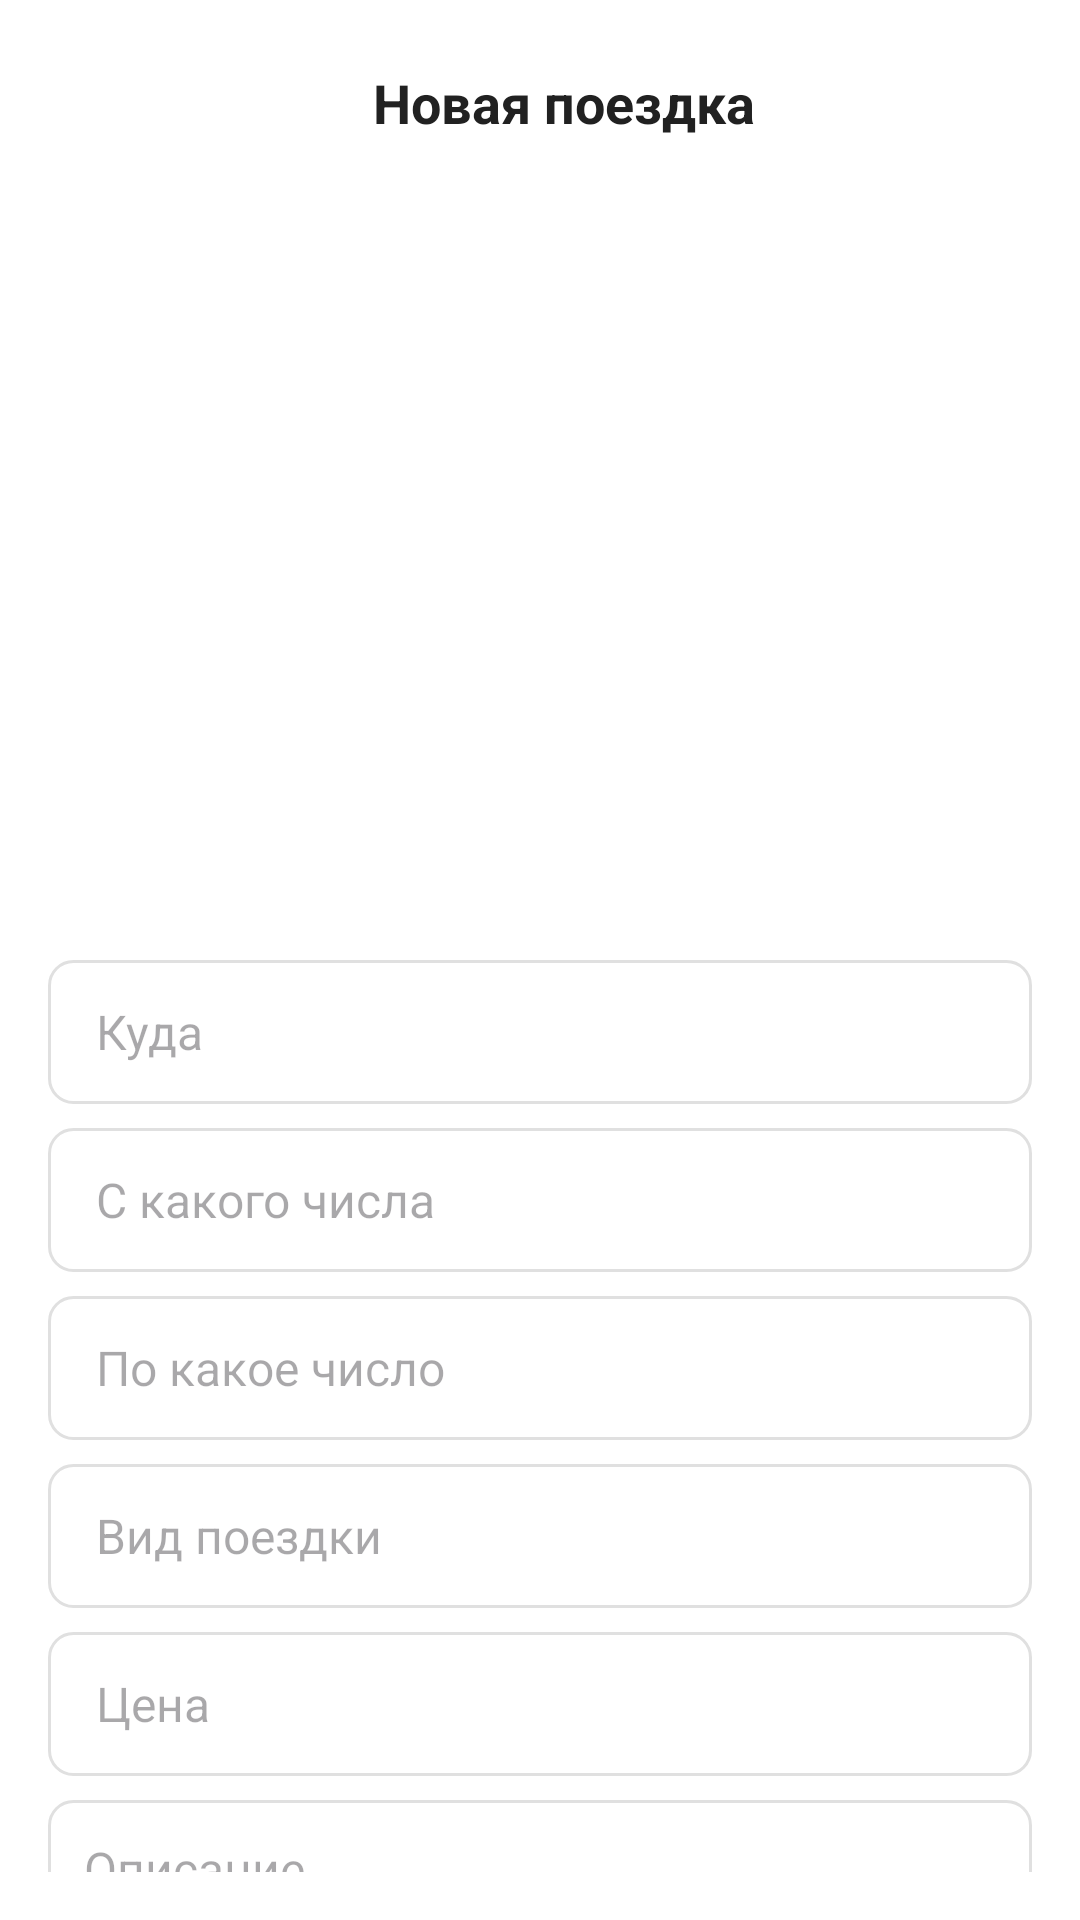

Produce the Android XML layout that renders to this screen, including the resource entries it uses.
<!-- AndroidManifest.xml: application theme Theme.Kyrsach4 -->
<!-- res/layout/activity_create_ks.xml -->
<?xml version="1.0" encoding="utf-8"?>
<androidx.constraintlayout.widget.ConstraintLayout
    xmlns:android="http://schemas.android.com/apk/res/android"
    xmlns:app="http://schemas.android.com/apk/res-auto"
    xmlns:tools="http://schemas.android.com/tools"
    android:id="@+id/root"
    android:layout_width="match_parent"
    android:layout_height="match_parent"
    android:background="@android:color/white"
    android:padding="16dp">

    
    <ImageButton
        android:id="@+id/btn_back"
        android:layout_width="40dp"
        android:layout_height="40dp"
        android:background="?attr/selectableItemBackgroundBorderless"
        android:contentDescription="Назад"
        android:src="@drawable/icons8_arri_re_24"
        app:layout_constraintStart_toStartOf="parent"
        app:layout_constraintTop_toTopOf="parent"
        app:tint="#435986" />

    

    <TextView
        android:id="@+id/tv_username"
        android:layout_width="wrap_content"
        android:layout_height="wrap_content"
        android:layout_marginTop="6dp"
        android:gravity="center"
        android:text="Новая поездка"
        android:textColor="#212121"
        android:textSize="18sp"
        android:textStyle="bold"
        app:layout_constraintEnd_toEndOf="parent"
        app:layout_constraintHorizontal_bias="0.424"
        app:layout_constraintStart_toEndOf="@id/btn_back"
        app:layout_constraintTop_toTopOf="@id/btn_back" />

    <com.google.android.material.imageview.ShapeableImageView
        android:id="@+id/iv_big_image_container"
        android:layout_width="120dp"
        android:layout_height="120dp"
        android:layout_marginTop="16dp"
        android:scaleType="centerCrop"
        android:src="@drawable/a"
        app:layout_constraintTop_toBottomOf="@id/btn_back"
        app:layout_constraintStart_toStartOf="parent"
        app:layout_constraintEnd_toEndOf="parent"
        app:shapeAppearanceOverlay="@style/CircleImage"/>

    
    <androidx.recyclerview.widget.RecyclerView
        android:id="@+id/rv_thumbnails"
        android:layout_width="0dp"
        android:layout_height="100dp"
        android:layout_marginTop="12dp"
        android:clipToPadding="false"
        android:paddingStart="8dp"
        android:paddingEnd="8dp"
        android:scrollbars="horizontal"
        app:layout_constraintTop_toBottomOf="@id/iv_big_image_container"
        app:layout_constraintStart_toStartOf="parent"
        app:layout_constraintEnd_toEndOf="parent"/>

    
    <LinearLayout
        android:id="@+id/form_container"
        android:orientation="vertical"
        android:layout_width="0dp"
        android:layout_height="wrap_content"
        android:layout_marginTop="16dp"
        app:layout_constraintTop_toBottomOf="@id/rv_thumbnails"
        app:layout_constraintStart_toStartOf="parent"
        app:layout_constraintEnd_toEndOf="parent">

        
        <EditText
            android:id="@+id/et_where"
            android:layout_width="match_parent"
            android:layout_height="48dp"
            android:background="@drawable/edittext_bg"
            android:hint="Куда"
            android:paddingStart="16dp"
            android:paddingEnd="16dp"
            android:textColor="#212121"
            android:textSize="16sp"
            android:layout_marginBottom="8dp"/>

        <EditText
            android:id="@+id/et_when"
            android:layout_width="match_parent"
            android:layout_height="48dp"
            android:background="@drawable/edittext_bg"
            android:hint="С какого числа"
            android:paddingStart="16dp"
            android:paddingEnd="16dp"
            android:textColor="#212121"
            android:textSize="16sp"
            android:focusable="false"
            android:clickable="true"
            android:layout_marginBottom="8dp"/>
        <EditText
            android:id="@+id/et_when2"
            android:layout_width="match_parent"
            android:layout_height="48dp"
            android:background="@drawable/edittext_bg"
            android:hint="По какое число"
            android:paddingStart="16dp"
            android:paddingEnd="16dp"
            android:textColor="#212121"
            android:textSize="16sp"
            android:focusable="false"
            android:clickable="true"
            android:layout_marginBottom="8dp"/>

        
        <EditText
            android:id="@+id/et_trip_type"
            android:layout_width="match_parent"
            android:layout_height="48dp"
            android:background="@drawable/edittext_bg"
            android:hint="Вид поездки"
            android:paddingStart="16dp"
            android:paddingEnd="16dp"
            android:textColor="#212121"
            android:textSize="16sp"
            android:layout_marginBottom="8dp"/>

        
        <EditText
            android:id="@+id/et_price"
            android:layout_width="match_parent"
            android:layout_height="48dp"
            android:background="@drawable/edittext_bg"
            android:hint="Цена"
            android:paddingStart="16dp"
            android:paddingEnd="16dp"
            android:inputType="numberDecimal"
            android:textSize="16sp"
            android:textColor="#212121"
            android:layout_marginBottom="8dp"/>

        
        <EditText
            android:id="@+id/et_description"
            android:layout_width="match_parent"
            android:layout_height="80dp"
            android:background="@drawable/edittext_bg"
            android:hint="Описание"
            android:padding="12dp"
            android:gravity="top"
            android:inputType="textMultiLine"
            android:textSize="16sp"
            android:textColor="#212121"
            android:minLines="3"
            android:maxLines="4"/>
    </LinearLayout>

    
    <androidx.appcompat.widget.AppCompatButton
        android:id="@+id/btn_primary"
        android:layout_width="0dp"
        android:layout_height="45dp"
        android:layout_marginTop="16dp"
        android:background="@drawable/button_ks"
        android:text="Создать поездку"
        android:textColor="@android:color/white"
        android:textSize="16sp"
        android:textStyle="bold"
        app:layout_constraintEnd_toEndOf="parent"
        app:layout_constraintStart_toStartOf="parent"
        app:layout_constraintTop_toBottomOf="@id/form_container" />

    
    <LinearLayout
        android:id="@+id/bottom_toggle"
        android:layout_width="0dp"
        android:layout_height="48dp"
        android:orientation="horizontal"
        android:gravity="center"
        android:layout_marginTop="16dp"
        android:padding="4dp"
        app:layout_constraintTop_toBottomOf="@id/btn_primary"
        app:layout_constraintBottom_toBottomOf="parent"
        app:layout_constraintStart_toStartOf="parent"
        app:layout_constraintEnd_toEndOf="parent">

        <androidx.appcompat.widget.AppCompatButton
            android:id="@+id/btn_publication"
            android:layout_width="0dp"
            android:layout_height="match_parent"
            android:layout_weight="1"
            android:background="@drawable/button_left_inactive"
            android:text="ПУБЛИКАЦИЯ"
            android:textColor="#CCCCCC"
            android:textAllCaps="false"
            android:textSize="14sp"
            android:textStyle="bold" />
        <androidx.appcompat.widget.AppCompatButton
            android:id="@+id/btn_trip"
            android:layout_width="0dp"
            android:layout_weight="1"
            android:layout_height="match_parent"
            android:text="ПОЕЗДКА"
            android:textColor="@android:color/white"
            android:textAllCaps="false"
            android:textSize="14sp"
            android:textStyle="bold"
            android:background="@drawable/button_right"/>
    </LinearLayout>

</androidx.constraintlayout.widget.ConstraintLayout>
<!-- resources referenced by this layout -->
<resources>
  <!-- drawable button_ks (drawable) -->
  <shape xmlns:android="http://schemas.android.com/apk/res/android"
      android:shape="rectangle">
  
      <solid android:color="#435986"/>
      <corners android:radius="12dp"/>
      <padding
          android:left="10dp"
          android:right="10dp"
          android:top="5dp"
          android:bottom="5dp"/>
  </shape>
  <!-- drawable button_left_inactive (drawable) -->
  <?xml version="1.0" encoding="utf-8"?>
  <shape xmlns:android="http://schemas.android.com/apk/res/android">
      <solid android:color="@android:color/transparent" />
      <corners android:topLeftRadius="12dp" android:bottomLeftRadius="12dp" />
  </shape>
  <!-- drawable button_right (drawable) -->
  <?xml version="1.0" encoding="utf-8"?>
  <selector xmlns:android="http://schemas.android.com/apk/res/android">
  
      <item android:state_pressed="true">
          <shape android:shape="rectangle">
              <solid android:color="#AA222222" />
              <corners
                  android:topRightRadius="30dp"
                  android:bottomRightRadius="30dp" />
          </shape>
      </item>
  
      <item>
          <shape android:shape="rectangle">
              <solid android:color="#55333333" />
              <corners
                  android:topRightRadius="30dp"
                  android:bottomRightRadius="30dp" />
          </shape>
      </item>
  
  </selector>
  <!-- drawable edittext_bg (drawable) -->
  <?xml version="1.0" encoding="utf-8"?>
  <shape xmlns:android="http://schemas.android.com/apk/res/android">
      <solid android:color="@android:color/transparent" />
      <stroke
          android:width="1dp"
          android:color="@color/divider" />
      <corners android:radius="8dp" />
      <padding
          android:left="16dp"
          android:top="12dp"
          android:right="16dp"
          android:bottom="12dp" />
  </shape>
  <style name="CircleImage">
          <item name="cornerFamily">rounded</item>
          <item name="cornerSize">50%</item>
      </style>
  <style name="Theme.Kyrsach4" parent="Base.Theme.Kyrsach4" />
  <color name="divider">#E0E0E0</color>
  <style name="Base.Theme.Kyrsach4" parent="Theme.Material3.DayNight.NoActionBar">
          
          
      </style>
</resources>
